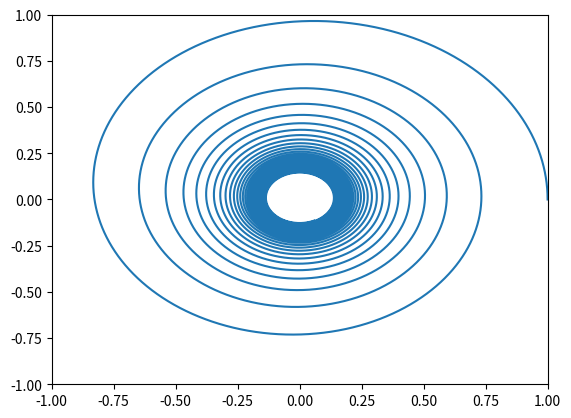

The matplotlib source for this figure:
import numpy as np
from scipy.integrate import odeint
from numpy import sin, cos, pi, array
import matplotlib.pyplot as plt

def path(theta):
    # return x, y

    # ends when x final

    a = 15
    b = 25

    u = 20
    m = 1
    f = 10

    
    

    return 0

def deriv(z, t): # pass in initial conditions, time interval 

    x, y, dxdt, dydt = z # initial conditions 

    dx2dt2 = -10.0/(x**2 + y**2)**(3/2) * x - 0.1 * dxdt
    dy2dt2 = -10.0/(x**2 + y**2)**(3/2) * y - 0.1 * dydt

    return np.array([dxdt, dydt, dx2dt2, dy2dt2])


init = array([1, 0, 0, 10**0.5])
time = np.linspace(0.0, 10.0, 100000)
sol = odeint(deriv, init, time)

# Get solution:

for i in range(len(time)):
    #print(time[i])
    radius = (sol[i][0]**2 + sol[i][1]**2)**0.5
    if abs(radius - 0.2) < 0.00001:
        print("Time = ", time[i])
        print("Radius = ", radius)
    
    
    
plt.xlim([-1, 1])
plt.ylim([-1, 1])
plt.plot(sol[:, 0], sol[:, 1], label='hi')
plt.show()
